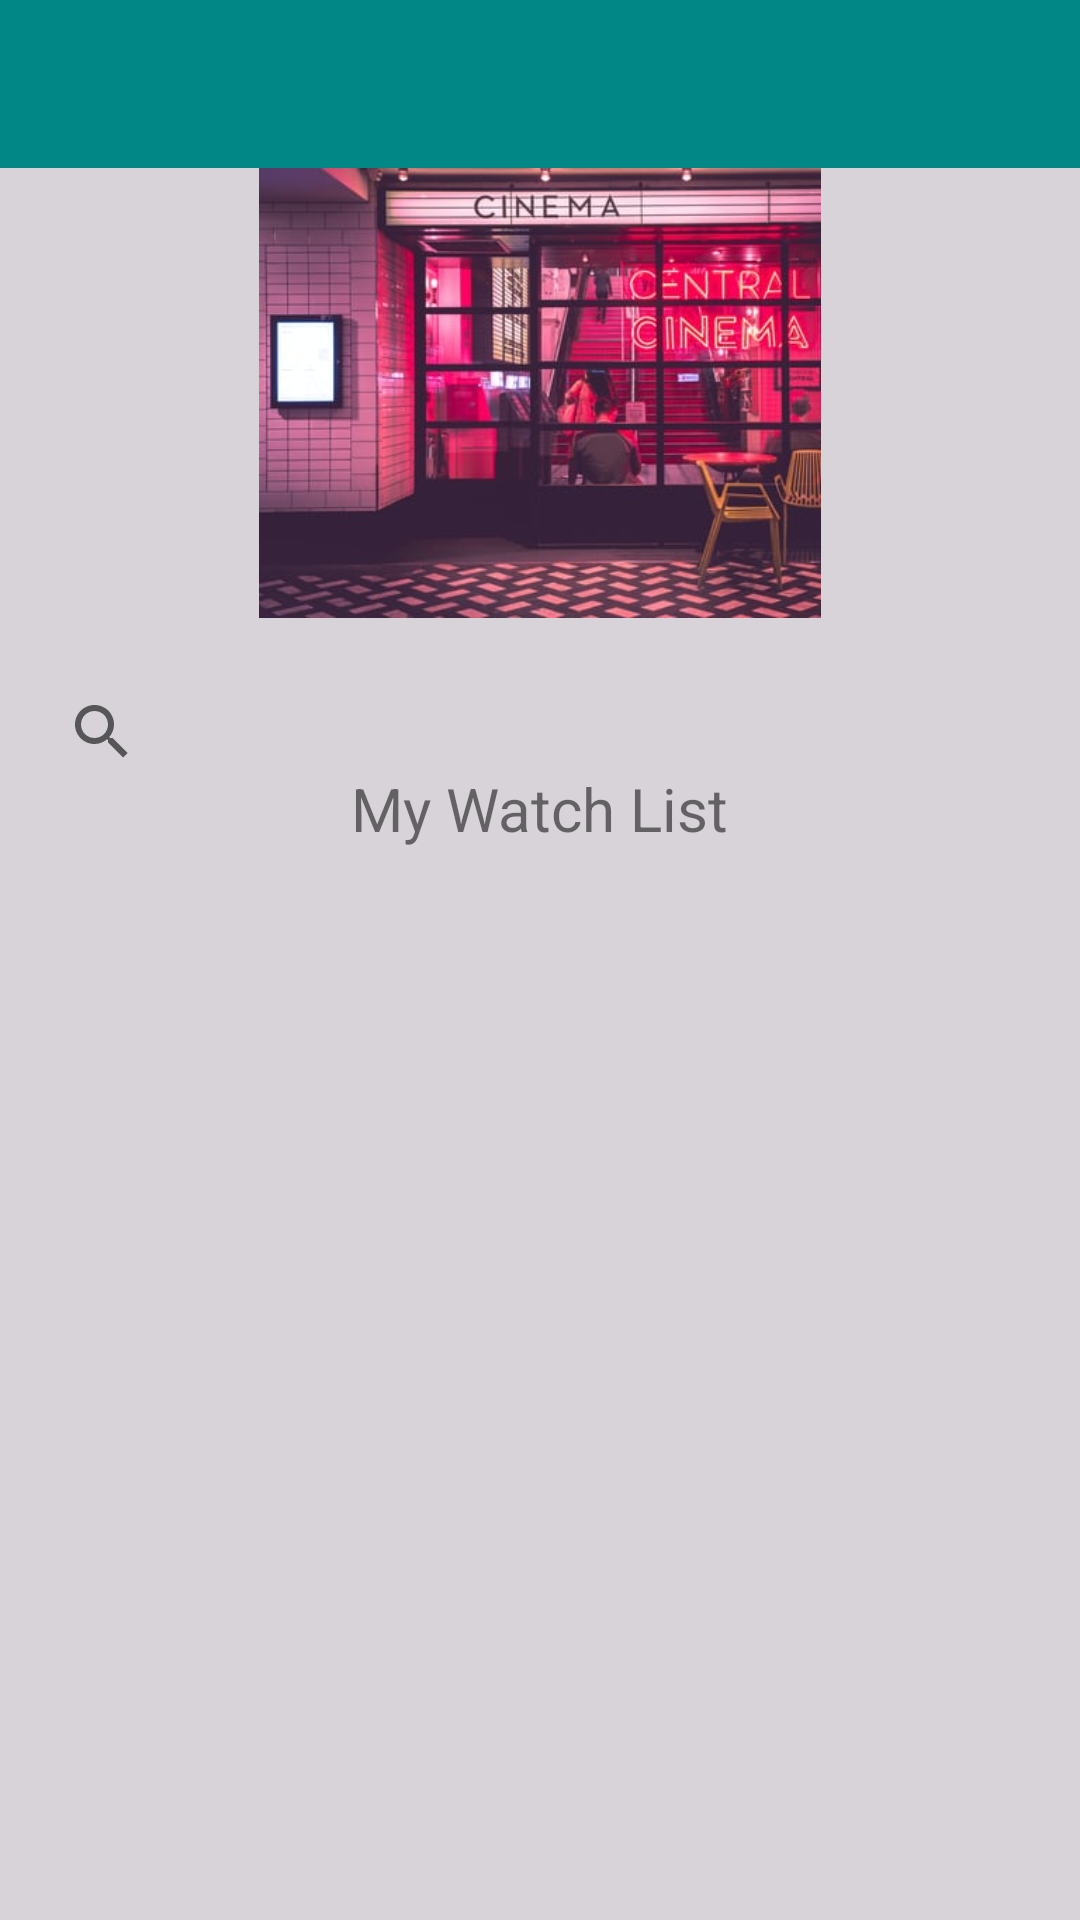

Produce the Android XML layout that renders to this screen, including the resource entries it uses.
<!-- AndroidManifest.xml: activity theme AppTheme.NoActionBar -->
<!-- res/layout/activity_watch_list.xml -->
<?xml version="1.0" encoding="utf-8"?>
<androidx.drawerlayout.widget.DrawerLayout xmlns:android="http://schemas.android.com/apk/res/android"
    xmlns:app="http://schemas.android.com/apk/res-auto"
    xmlns:tools="http://schemas.android.com/tools"
    android:layout_width="match_parent"
    android:layout_height="match_parent"
    tools:context=".MainActivity"
    android:id="@+id/drawer">

    <include
        layout="@layout/drawer_toolbar"
        android:layout_width="match_parent"
        android:layout_height="match_parent" />
    <include

        layout="@layout/content_watch_list"
        android:layout_width="match_parent"
        android:layout_height="match_parent"
        android:layout_marginTop="?attr/actionBarSize"/>

    <com.google.android.material.navigation.NavigationView
        android:id="@+id/navi_view"
        android:layout_width="wrap_content"
        android:layout_height="match_parent"
        android:layout_gravity="start"
        android:fitsSystemWindows="true"
        app:headerLayout="@layout/drawer_header"
        app:menu="@menu/drawer_menu"

        />



</androidx.drawerlayout.widget.DrawerLayout>
<!-- res/layout/drawer_toolbar.xml (included above) -->
<?xml version="1.0" encoding="utf-8"?>
<LinearLayout xmlns:android="http://schemas.android.com/apk/res/android"
    xmlns:app="http://schemas.android.com/apk/res-auto"
    android:orientation="vertical"
    android:layout_width="match_parent"
    android:layout_height="match_parent">

    <androidx.appcompat.widget.Toolbar
        android:id="@+id/toolbar"
        android:layout_width="match_parent"
        android:layout_height="wrap_content"
        android:background="@color/teal_700"
        app:titleTextColor="@color/back"
        android:theme="@style/AppTheme.NoActionBar"
        />

</LinearLayout>
<!-- res/layout/content_watch_list.xml (included above) -->
<?xml version="1.0" encoding="utf-8"?>
<RelativeLayout xmlns:android="http://schemas.android.com/apk/res/android"
    xmlns:app="http://schemas.android.com/apk/res-auto"
    xmlns:tools="http://schemas.android.com/tools"
    android:layout_width="match_parent"
    android:layout_height="match_parent"
    android:background="@color/back"
    tools:context=".WatchListActivity">

    <ImageView
        android:id="@+id/imageView"
        android:layout_width="400dp"
        android:layout_height="150dp"
        android:layout_alignParentTop="true"
        android:layout_alignParentEnd="true"
        android:src="@drawable/logo2" />
    <androidx.appcompat.widget.SearchView
        android:id="@+id/searchView"
        android:layout_width="match_parent"
        android:layout_height="?attr/actionBarSize"
        android:padding="10dp"
        app:queryHint="Search here"
        android:layout_marginTop="160dp"
        />
    
    <TextView
        android:layout_width="wrap_content"
        android:layout_height="wrap_content"
        android:layout_alignParentTop="true"
        android:layout_centerHorizontal="true"
        android:layout_marginTop="200dp"
        android:text="My Watch List"
        android:textSize="20dp" />

    <RelativeLayout
        android:layout_width="wrap_content"
        android:layout_height="wrap_content"
        android:layout_marginTop="225dp">
        <androidx.recyclerview.widget.RecyclerView
            android:id="@+id/rv"
            android:layout_width="match_parent"
            android:layout_height="match_parent"
            android:layout_alignParentEnd="true"
            android:layout_alignParentBottom="true"
            app:layoutManager="androidx.recyclerview.widget.LinearLayoutManager"
            android:layout_marginTop="20dp"/>

    </RelativeLayout>




</RelativeLayout>
<!-- res/layout/drawer_header.xml (included above) -->
<?xml version="1.0" encoding="utf-8"?>
<LinearLayout
    xmlns:android="http://schemas.android.com/apk/res/android" android:layout_width="match_parent"
    android:layout_height="300dp"
    android:orientation="vertical"
    android:background="#FCC"
    android:paddingLeft="15dp"
    android:gravity="bottom">
    <ImageView
        android:layout_width="150dp"
        android:layout_height="150dp"
        android:src="@drawable/moviestudio"/>
    <TextView
        android:layout_width="match_parent"
        android:layout_height="wrap_content"
        android:text="MovieJournal"
        android:textSize="30dp"
        android:layout_marginTop="10dp"/>

</LinearLayout>
<!-- resources referenced by this layout -->
<resources>
  <color name="back">#D7D3D8</color>
  <color name="teal_700">#FF018786</color>
  <!-- drawable logo2: png bitmap (drawable, 35002 bytes) -->
  <!-- drawable moviestudio: png bitmap (drawable, 10260 bytes) -->
  <!-- drawable search_layout (drawable) -->
  <?xml version="1.0" encoding="utf-8"?>
  <shape xmlns:android="http://schemas.android.com/apk/res/android">
      <stroke android:color="#95983A" android:width="2dp"/>
  
      <corners android:radius="30dp"/>
  </shape>
  <style name="AppTheme.NoActionBar" parent="Theme.MaterialComponents.DayNight.NoActionBar">
          
          <item name="colorPrimary">@color/purple_500</item>
          <item name="colorPrimaryVariant">@color/purple_700</item>
          <item name="colorOnPrimary">@color/white</item>
          
          <item name="colorSecondary">@color/teal_200</item>
          <item name="colorSecondaryVariant">@color/teal_700</item>
          <item name="colorOnSecondary">@color/black</item>
          
          <item name="android:statusBarColor" tools:targetApi="l">?attr/colorPrimaryVariant</item>
          <item name="windowActionBar">false</item>
          <item name="windowNoTitle">true</item>
      </style>
  <color name="purple_500">#FF6200EE</color>
  <color name="purple_700">#FF3700B3</color>
  <color name="white">#FFFFFFFF</color>
  <color name="teal_200">#FF03DAC5</color>
  <color name="black">#FF000000</color>
</resources>
